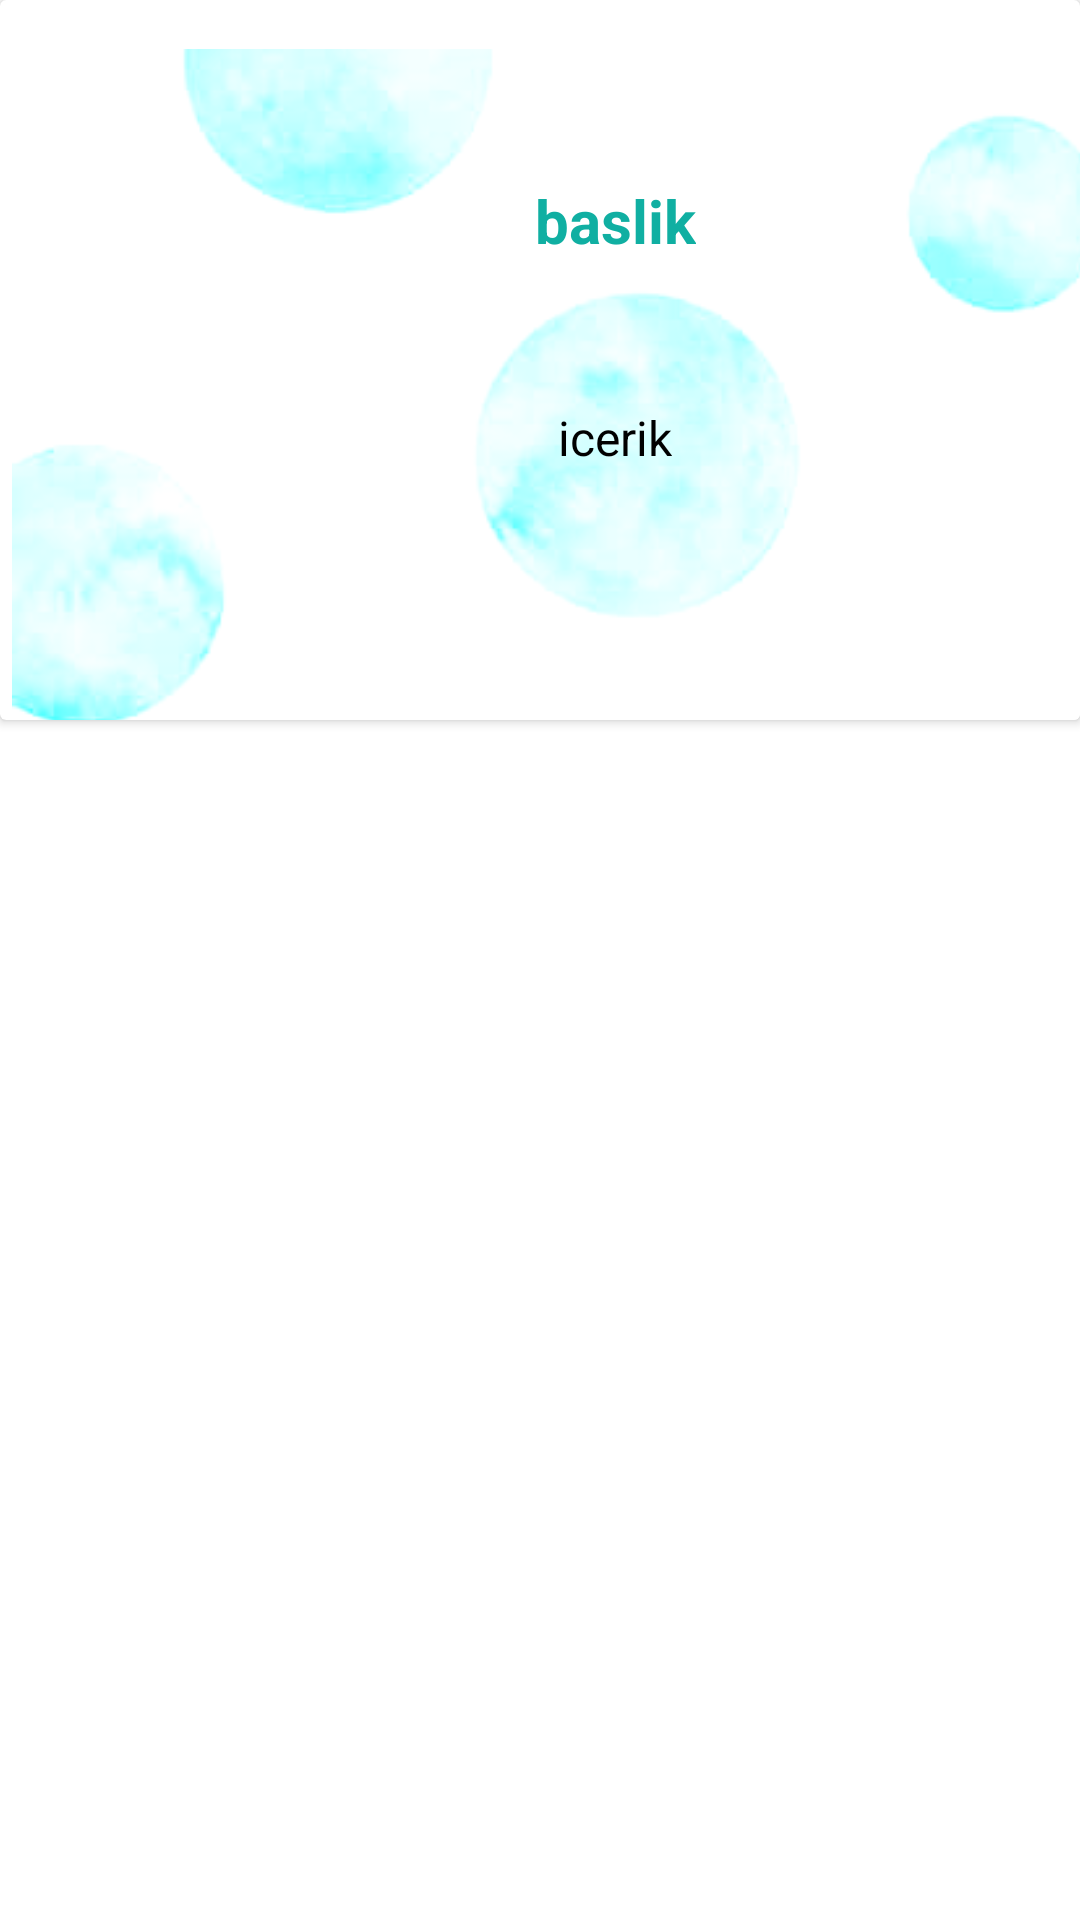

Reconstruct the res/layout file that produces this screen, plus the resources it refers to.
<!-- AndroidManifest.xml: application theme Theme.Yeniprojemm -->
<!-- res/layout/etkinlik_card_tasarim.xml -->
<?xml version="1.0" encoding="utf-8"?>
<LinearLayout xmlns:android="http://schemas.android.com/apk/res/android"
    xmlns:app="http://schemas.android.com/apk/res-auto"
    xmlns:tools="http://schemas.android.com/tools"
    android:layout_width="match_parent"
    android:layout_height="wrap_content"
    android:orientation="vertical">

    <androidx.cardview.widget.CardView
        android:id="@+id/film_card"
        android:layout_width="match_parent"
        android:layout_height="wrap_content">

        <androidx.constraintlayout.widget.ConstraintLayout
            android:layout_width="410dp"
            android:layout_height="240dp">

            <ImageView
                android:layout_width="400dp"
                android:layout_height="260dp"
                android:layout_marginStart="4dp"
                android:layout_marginEnd="4dp"
                android:src="@drawable/puantiye"
                app:layout_constraintBottom_toBottomOf="parent"
                app:layout_constraintEnd_toEndOf="parent"
                app:layout_constraintHorizontal_bias="0.0"
                app:layout_constraintStart_toStartOf="parent"
                app:layout_constraintTop_toTopOf="parent"
                app:layout_constraintVertical_bias="0.048" />

            <TextView
                android:id="@+id/iceriketkinlik"
                android:layout_width="wrap_content"
                android:layout_height="wrap_content"
                android:layout_marginTop="48dp"
                android:text="icerik"
                android:textAlignment="inherit"
                android:textColor="#000000"
                android:textSize="16sp"
                app:layout_constraintEnd_toEndOf="parent"
                app:layout_constraintStart_toStartOf="parent"
                app:layout_constraintTop_toBottomOf="@+id/basliketkinlik" />

            <TextView
                android:id="@+id/basliketkinlik"
                android:layout_width="wrap_content"
                android:layout_height="wrap_content"
                android:layout_marginTop="60dp"
                android:text="baslik"
                android:textColor="#10AFA2"
                android:textSize="20sp"
                android:textStyle="bold"
                app:layout_constraintEnd_toEndOf="parent"
                app:layout_constraintStart_toStartOf="parent"
                app:layout_constraintTop_toTopOf="parent" />

        </androidx.constraintlayout.widget.ConstraintLayout>
    </androidx.cardview.widget.CardView>
</LinearLayout>
<!-- resources referenced by this layout -->
<resources>
  <!-- drawable puantiye: png bitmap (drawable, 31176 bytes) -->
  <style name="Theme.Yeniprojemm" parent="Theme.MaterialComponents.DayNight.DarkActionBar">
          
          <item name="colorPrimary">@color/purple_500</item>
          <item name="colorPrimaryVariant">@color/purple_700</item>
          <item name="colorOnPrimary">@color/white</item>
          
          <item name="colorSecondary">@color/teal_200</item>
          <item name="colorSecondaryVariant">@color/teal_700</item>
          <item name="colorOnSecondary">@color/black</item>
          
          <item name="android:statusBarColor">?attr/colorPrimaryVariant</item>
          
      </style>
  <color name="purple_500">#FF6200EE</color>
  <color name="purple_700">#FF3700B3</color>
  <color name="white">#FFFFFFFF</color>
  <color name="teal_200">#FF03DAC5</color>
  <color name="teal_700">#FF018786</color>
  <color name="black">#FF000000</color>
</resources>
